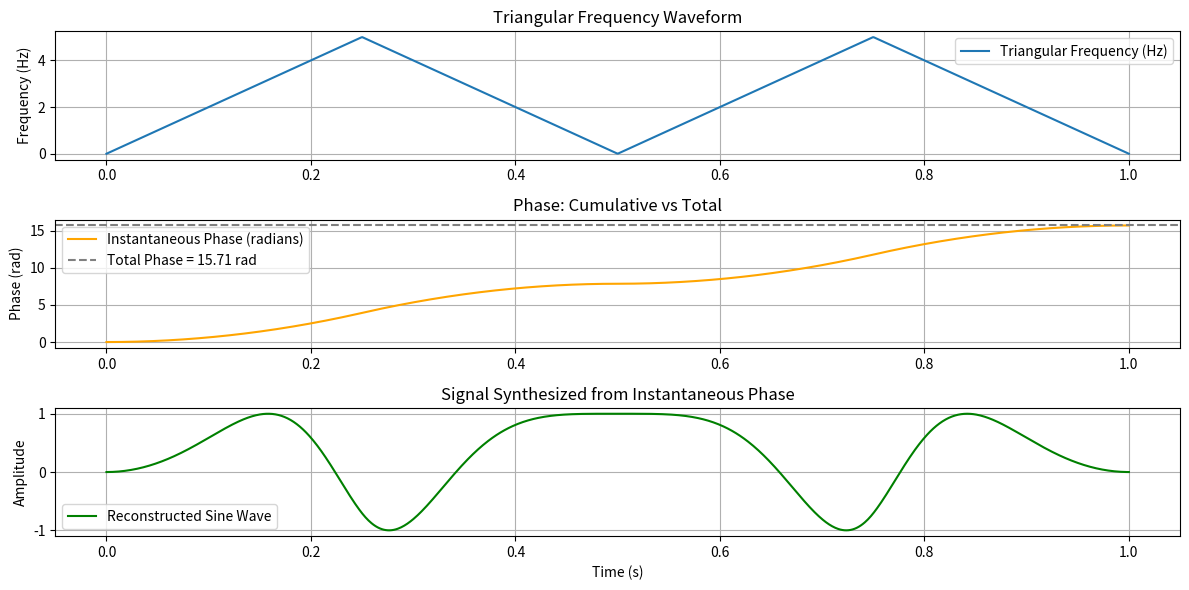

This figure's Python source:
import numpy as np
import matplotlib.pyplot as plt
from scipy.integrate import cumulative_trapezoid

# 1. Generate time array
t = np.linspace(0, 1, 1000)  # 1 second, 1000 samples

# 2. Generate a triangular frequency waveform: ranges from 0 to 5 Hz and back
from scipy.signal import sawtooth
f_triangle = 5 * (1 - np.abs(sawtooth(2 * np.pi * 1 * t, width=0.5)))  # peak at 5 Hz

# 3A. Total phase (scalar) using np.trapz
total_phase = 2 * np.pi * np.trapz(f_triangle, t)

# 3B. Instantaneous phase (array) using cumulative_trapezoid
phase = 2 * np.pi * cumulative_trapezoid(f_triangle, t, initial=0)

# 4. Plotting
plt.figure(figsize=(12, 6))

plt.subplot(3, 1, 1)
plt.plot(t, f_triangle, label='Triangular Frequency (Hz)')
plt.ylabel('Frequency (Hz)')
plt.title('Triangular Frequency Waveform')
plt.grid(True)
plt.legend()

plt.subplot(3, 1, 2)
plt.plot(t, phase, label='Instantaneous Phase (radians)', color='orange')
plt.axhline(total_phase, color='gray', linestyle='--', label=f'Total Phase = {total_phase:.2f} rad')
plt.ylabel('Phase (rad)')
plt.title('Phase: Cumulative vs Total')
plt.grid(True)
plt.legend()

plt.subplot(3, 1, 3)
plt.plot(t, np.sin(phase), label='Reconstructed Sine Wave', color='green')
plt.xlabel('Time (s)')
plt.ylabel('Amplitude')
plt.title('Signal Synthesized from Instantaneous Phase')
plt.grid(True)
plt.legend()

plt.tight_layout()
plt.show()
